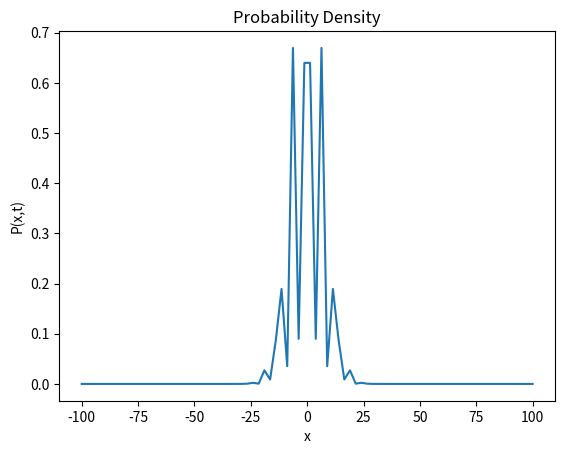

Reproduce this figure in Python.
# -*- coding: utf-8 -*-
"""
Created on Mon Nov 25 13:57:24 2024

@author: aidan
"""

# Project 4

import numpy as np
from numpy.linalg import eig
from numpy.linalg import inv
import cmath
import matplotlib.pyplot as plt

def spectral_radius(A):
    '''
    Author : Aidan Hembruff
    
    A function which finds the eigenvalue with the maximum
    absolute value for a 2-D array

    Parameters
    ----------
    A : The input 2-dimensional matrix

    Returns
    -------
    The eigenvalue of the matrix with the maximum absolute value

    '''
    eigenvalues = eig(A)[0] # eigenvalues of A
    return np.max(np.abs(eigenvalues)) # maximum absolute eigenvalue

def make_tridiagonal(N,b,d,a):
    '''
    A function which takes numerical inputs to generate an NxN
    tridiagnonal matrix with specified values

    Parameters
    ----------
    N : The length of the array's rows and columns
    
    b : The value which will go on the lower diagonal
    
    d : The value which will go on the main diagonal
    
    a : The value which will go on the upper diagonal

    Returns
    -------
    The tridiagonal matrix generated by the input values

    '''
    # create the tridiagonal matrix by summing matrices with the specified values,
    # on the lower, main, and upper diagonals
    return d*np.identity(N)+(b*np.eye(N,k=-1))+(a*np.eye(N,k=1)) 

def make_initialcond(xi,k0,sigma0):
    '''
    Author : Aidan Hembruff
    
    A function which returns the initial wavepacket of a given form
    based on scalable input parameters and grid
    
    Parameters
    ----------
    xi : The spatial grid which the wavepacket will be a function of
    
    k0 : Scalable parameter for the wavepacket
    
    sigma0 : Scalable parameter for the wavepacket

    Returns
    -------
    The wavepacket function determined by the parameters and spatial grid

    '''
    return (np.exp((-(xi**2))/(2*(sigma0**2))))*np.cos(k0*xi) # wavepacket function

def sch_eqn(nspace,ntime,tau,method="ftcs",length=200,potential=[],wparam=[10,0,0.5]):
    """
    

    Parameters
    ----------
    nspace : TYPE
        DESCRIPTION.
    ntime : TYPE
        DESCRIPTION.
    tau : TYPE
        DESCRIPTION.
    method : TYPE, optional
        DESCRIPTION. The default is "ftcs".
    length : TYPE, optional
        DESCRIPTION. The default is 200.
    potential : TYPE, optional
        DESCRIPTION. The default is [].
    wparam : TYPE, optional
        DESCRIPTION. The default is [10,0,0.5].

    Returns
    -------
    psi : TYPE
        DESCRIPTION.
    x : TYPE
        DESCRIPTION.
    t : TYPE
        DESCRIPTION.
    probability : TYPE
        DESCRIPTION.

    """
    
    sigma0 , x0, k0 =  wparam[0], wparam[1], wparam[2] 
    h = length/(nspace-1)
    
    hbar = 1
    mass = 0.5
    ftcs_coeff = 1j*tau/hbar 
    
    crank_coeff = 1j*tau/(2*hbar)
    
    H_coeff = -hbar**2/(2*mass*h)
    
    H = H_coeff*make_tridiagonal(nspace,1,-2,1)
    
    # Periodic BCs from Textbook
    H[0,-1] = H_coeff ; H[0,0] = -2*H_coeff ; H[0,1] = H_coeff
    H[-1,2] = H_coeff ; H[-1,-1] = -2*H_coeff ; H[-1,0] = H_coeff
    
    if len(potential) != 0:
        for i in potential:
            H[i,i] += 1  
    
    x = np.linspace(-length/2,length/2,nspace)
    t = tau*np.arange(0,ntime) # the time grid
    
    if method == "ftcs":
        
        probability = np.zeros((ntime))
        
        # below from Lab 11
        psi = np.zeros((nspace,ntime),dtype=complex) # initialize the array for storing the complete spatial solution
        
        # initial condition using make_initialcond function developed in Lab 10
        psi[:,0] = make_initialcond(x,k0,sigma0)
        
        ftcs_A = np.identity(nspace) - ftcs_coeff*H
        
        # following 7 lines adapted from Lab 11
        # iterate over the number of time steps to obtain spatial solutions for every time step
        for istep in range(1, ntime):
            psi[:,istep] = ftcs_A.dot(psi[:,istep-1])
            
            #probability[istep] = psi[:,istep]*(np.conjugate(psi[:,istep]))
            
        
        # Solution stability is determined by maximum valued eigenvalue of A
        # spectral_radius function is from Lab 10
        stability = spectral_radius(ftcs_A)
        
        # print statement for solution stability
        if stability <= 1:
            print("Solution is expected to be stable")
        else:
            print("Warning! Solution is expected to be unstable")
            
    if method == "crank":
        
        probability = np.zeros((ntime))
        
        psi = np.zeros((nspace,ntime),dtype=complex)
        
        # initial condition using make_initialcond function developed in Lab 10
        psi[:,0] = make_initialcond(x,k0,sigma0)
        
        crank_A = np.dot(inv(np.identity(nspace)+crank_coeff*H),(np.identity(nspace)-crank_coeff*H))
        
        # following 7 lines adapted from Lab 11
        # iterate over the number of time steps to obtain spatial solutions for every time step
        for istep in range(1, ntime):
            psi[:,istep] = np.dot(crank_A,psi[:,istep-1])
            
            # integrate over the grid length?
            #probability[istep] = psi[:,istep]*(np.conjugate(psi[:,istep]))
    
    return psi, x, t, #probability

sol = sch_eqn(80,200,1,"crank")
x =  sol[1]
psi = sol[0]
index = 0


def sch_plot(plot_type="psi",save=True,filepath="HembruffAidan_Project4_Fig1.png"):
    """
    

    Parameters
    ----------
    plot_type : TYPE, optional
        DESCRIPTION. The default is "psi".
    save : TYPE, optional
        DESCRIPTION. The default is True.
    filepath : TYPE, optional
        DESCRIPTION. The default is "HembruffAidan_Project4_Fig1.png".

    Returns
    -------
    None.

    """
    
    fig = plt.figure()
        
    if plot_type == "psi":
        # adapted from textbook
        plt.plot(x, np.real(psi[:,index]))
        plt.xlabel("x") ; plt.ylabel(r"$\psi(x)$")
        plt.title("Real Wavefunction")
        plt.show()
    
    if plot_type == "prob":
        density = psi[:,index]*np.conjugate(psi[:,index])
        plt.plot(x, density)
        plt.xlabel("x") ; plt.ylabel("P(x,t)")
        plt.title("Probability Density")
        plt.show()
        
    if save == True:
        plt.savefig(filepath)
    
    return

sch_plot(plot_type="prob",save=False)

# END
